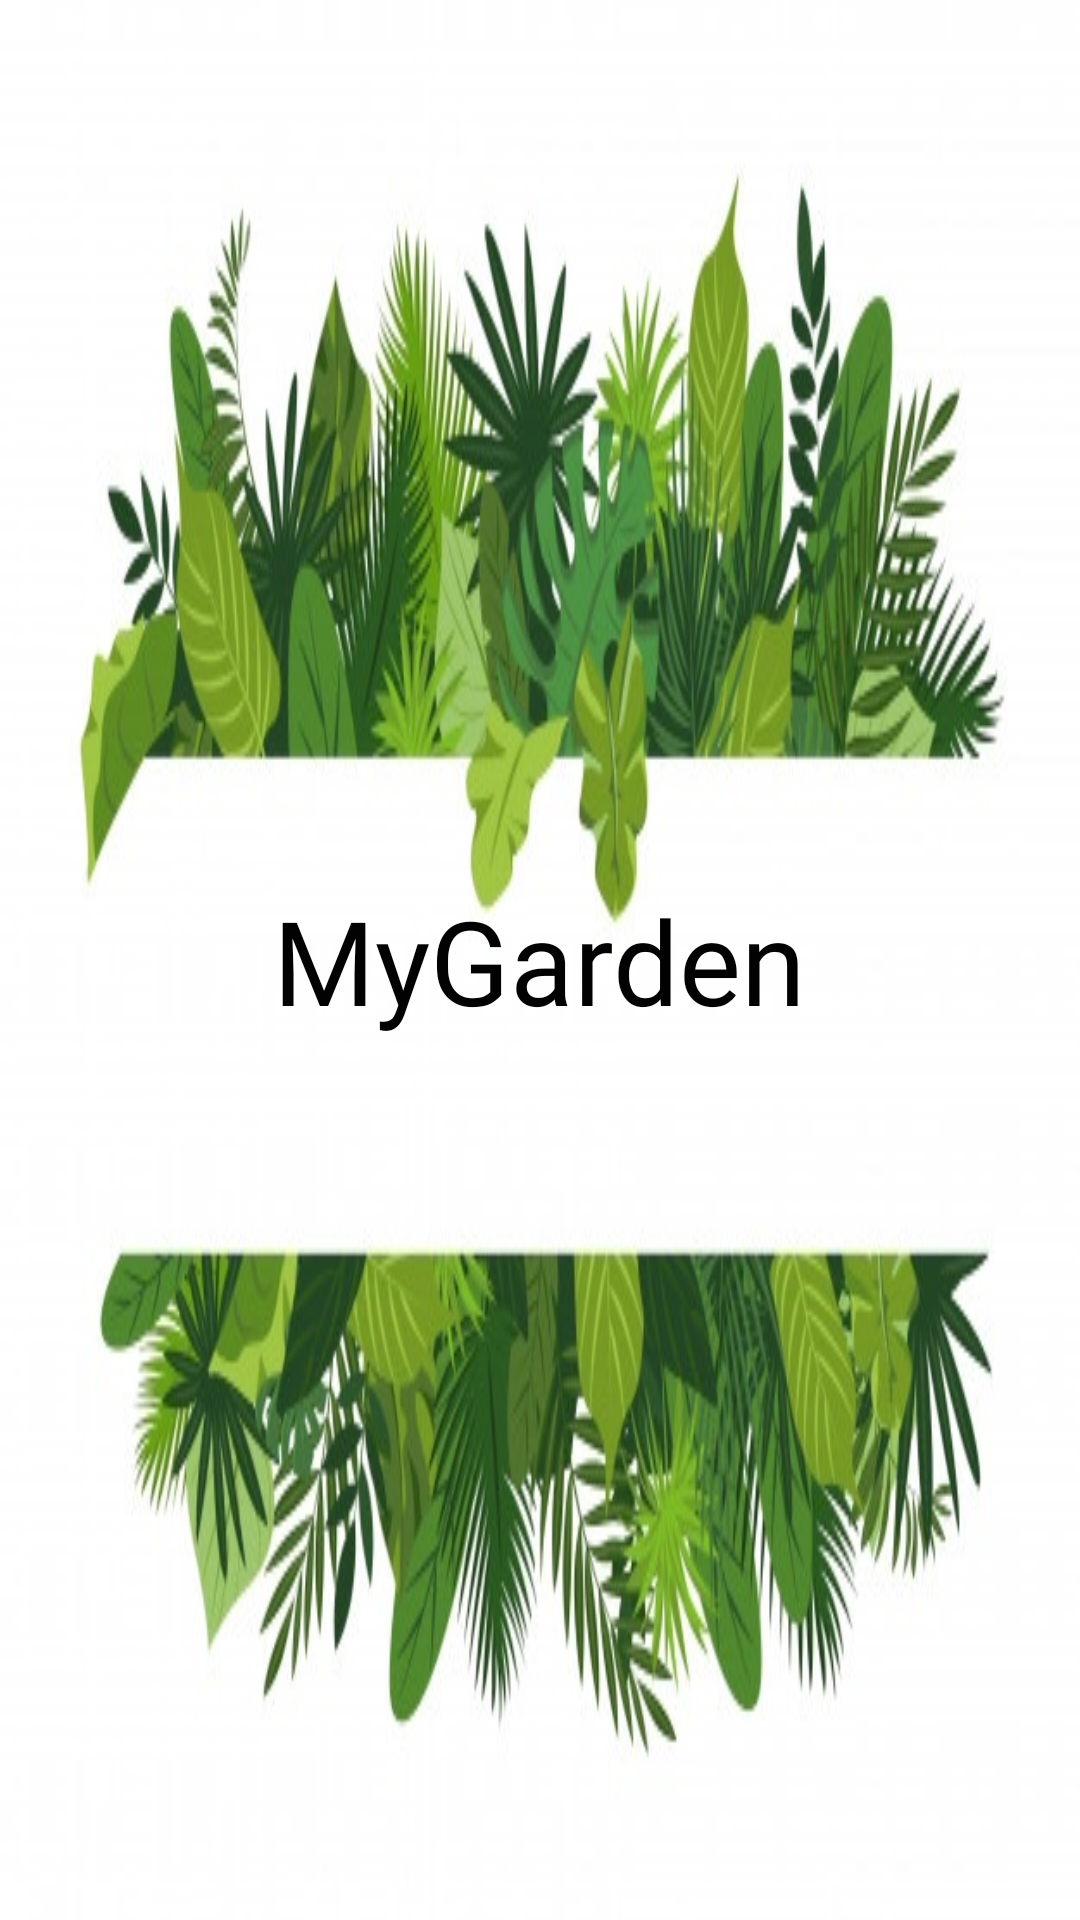

Here is an Android app screen rendered from its layout file. Give the layout XML and the strings, colors and styles it references.
<!-- AndroidManifest.xml: application theme Theme.AppTheme -->
<!-- res/layout/splash_planta.xml -->
<?xml version="1.0" encoding="utf-8"?>
<RelativeLayout xmlns:android="http://schemas.android.com/apk/res/android"
    android:layout_width="wrap_content"
    android:layout_height="match_parent"
    android:background="@drawable/fondo_splash"
    android:paddingStart="16dp"
    android:paddingTop="55dp"
    android:paddingEnd="16dp"
    android:paddingBottom="32dp">

    <TextView
        android:id="@+id/tv_tituloSlashNegro"
        android:layout_width="wrap_content"
        android:layout_height="wrap_content"
        android:layout_centerInParent="true"
        android:fontFamily="@font/russo_one"
        android:gravity="center_horizontal"
        android:text="@string/mygarden_negroSplash"
        android:textAllCaps="false"
        android:textColor="#020202"
        android:textSize="39sp"
        android:textStyle="normal" />

</RelativeLayout>
<!-- resources referenced by this layout -->
<resources>
  <!-- drawable fondo_splash: jpg bitmap (drawable, 63419 bytes) -->
  <string name="mygarden_negroSplash">MyGarden</string>
  <style name="Theme.AppTheme" parent="Theme.AppCompat.DayNight.DarkActionBar">
          
          <item name="colorPrimary">#FFFFFF</item> ////@color/purple_500
          <item name="colorPrimaryDark">@color/colorPrimaryDark</item>
          <item name="colorPrimaryVariant">#DF050505</item> //@color/purple_700
          <item name="colorOnPrimary">@color/white</item>
          
          <item name="colorSecondary">@color/teal_200</item>
          <item name="colorSecondaryVariant">@color/teal_700</item>
          <item name="colorOnSecondary">@color/black</item>
          <item name="actionBarStyle">@style/ActionBarStyle</item>
          
          <item name="android:statusBarColor" tools:targetApi="l">?attr/colorPrimaryVariant</item>
          
      </style>
  <color name="purple_500">#FF6200EE</color>
  <color name="colorPrimaryDark">#000000</color>
  <color name="purple_700">#FF3700B3</color>
  <color name="white">#FFFFFFFF</color>
  <color name="teal_200">#FF03DAC5</color>
  <color name="teal_700">#FF018786</color>
  <color name="black">#FF000000</color>
  <style name="ActionBarStyle" parent="Widget.AppCompat.ActionBar">
          <item name="titleTextStyle">@style/ActionBarTitleTextStyle</item>
          <item name="background">@color/black</item>
      </style>
  <style name="ActionBarTitleTextStyle" parent="TextAppearance.AppCompat.Widget.ActionBar.Title">
          <item name="android:fontFamily">@font/russo_one</item>
          <item name="android:textSize">24dp</item>
          <item name="android:textStyle">bold</item>
          <item name="android:textColor">#FFFFFF</item>
      </style>
</resources>
